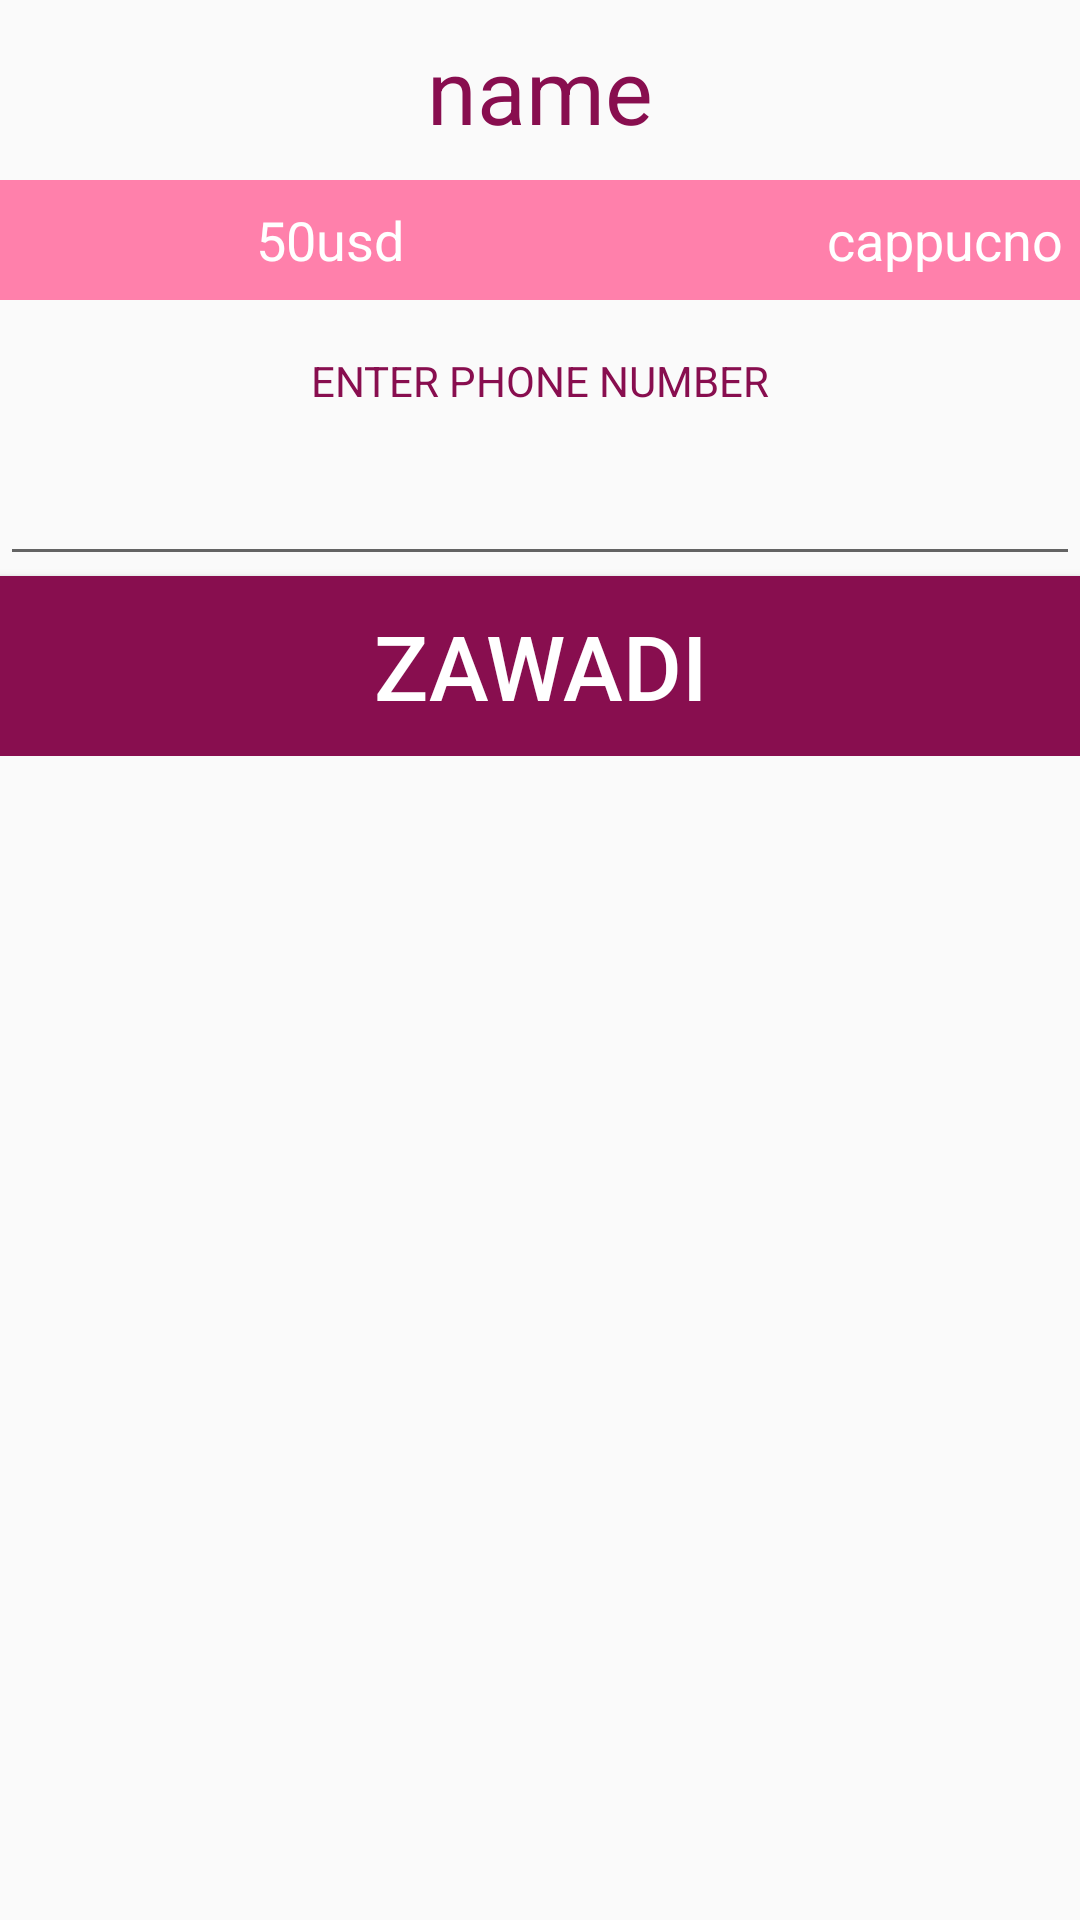

Write the Android layout XML for this screen, with the resource values it uses.
<!-- AndroidManifest.xml: application theme AppTheme -->
<!-- res/layout/activity_cart.xml -->
<?xml version="1.0" encoding="utf-8"?>
<RelativeLayout xmlns:android="http://schemas.android.com/apk/res/android"
    xmlns:app="http://schemas.android.com/apk/res-auto"
    xmlns:tools="http://schemas.android.com/tools"
    android:layout_width="match_parent"
    android:layout_height="match_parent"
    tools:context=".CartActivity">

    <TextView
        android:id="@+id/tvrest"
        android:layout_width="match_parent"
        android:layout_height="60dp"
        android:gravity="center"
        android:text="name"
        android:textSize="30dp"
        android:textColor="@color/colorPrimaryDark"/>

    <LinearLayout
        android:background="@color/colorPrimary"
        android:id="@+id/linear"
        android:layout_below="@+id/tvrest"
        android:layout_width="match_parent"
        android:layout_height="wrap_content"
        android:orientation="horizontal">

        <TextView
            android:textSize="18sp"
            android:gravity="center"
            android:text="50usd"
            android:textColor="#fff"
            android:layout_gravity="center"
            android:id="@+id/tvname"
            android:layout_width="220dp"
            android:layout_height="40dp" />
        <TextView
            android:gravity="center"
            android:textSize="18sp"
            android:text="cappucno"
            android:textColor="#fff"
            android:layout_gravity="center"
            android:id="@+id/tvprice"
            android:layout_width="190dp"
            android:layout_height="40dp" />

    </LinearLayout>

    <RelativeLayout
        android:layout_marginTop="12sp"
        android:layout_below="@+id/linear"
        android:layout_width="match_parent"
        android:layout_height="wrap_content">

        <TextView
            android:id="@+id/numberTv"
            android:gravity="center"
            android:textColor="@color/colorPrimaryDark"
            android:text="ENTER PHONE NUMBER"
            android:layout_width="match_parent"
            android:layout_height="30dp" />

        <EditText
            android:id="@+id/numberEt"
            android:textSize="20dp"
            android:textColor="@color/colorPrimaryDark"
            android:inputType="phone"
            android:gravity="center"
            android:layout_below="@+id/numberTv"
            android:layout_width="match_parent"
            android:layout_height="50dp" />

        <Button
            android:id="@+id/zawadi"
            android:textColor="#fff"
            android:textSize="30dp"
            android:text="ZAWADI"
            android:background="@color/colorPrimaryDark"
            android:layout_below="@+id/numberEt"
            android:layout_width="match_parent"
            android:layout_height="60dp" />

    </RelativeLayout>

</RelativeLayout>
<!-- resources referenced by this layout -->
<resources>
  <color name="colorPrimary">#ff80ab</color>
  <color name="colorPrimaryDark">#880E4F</color>
  <style name="AppTheme" parent="Theme.AppCompat.Light.DarkActionBar">
          
          <item name="colorPrimary">@color/colorPrimary</item>
          <item name="colorPrimaryDark">@color/colorPrimaryDark</item>
          <item name="colorAccent">@color/colorAccent</item>
      </style>
  <color name="colorAccent">#D81B60</color>
</resources>
